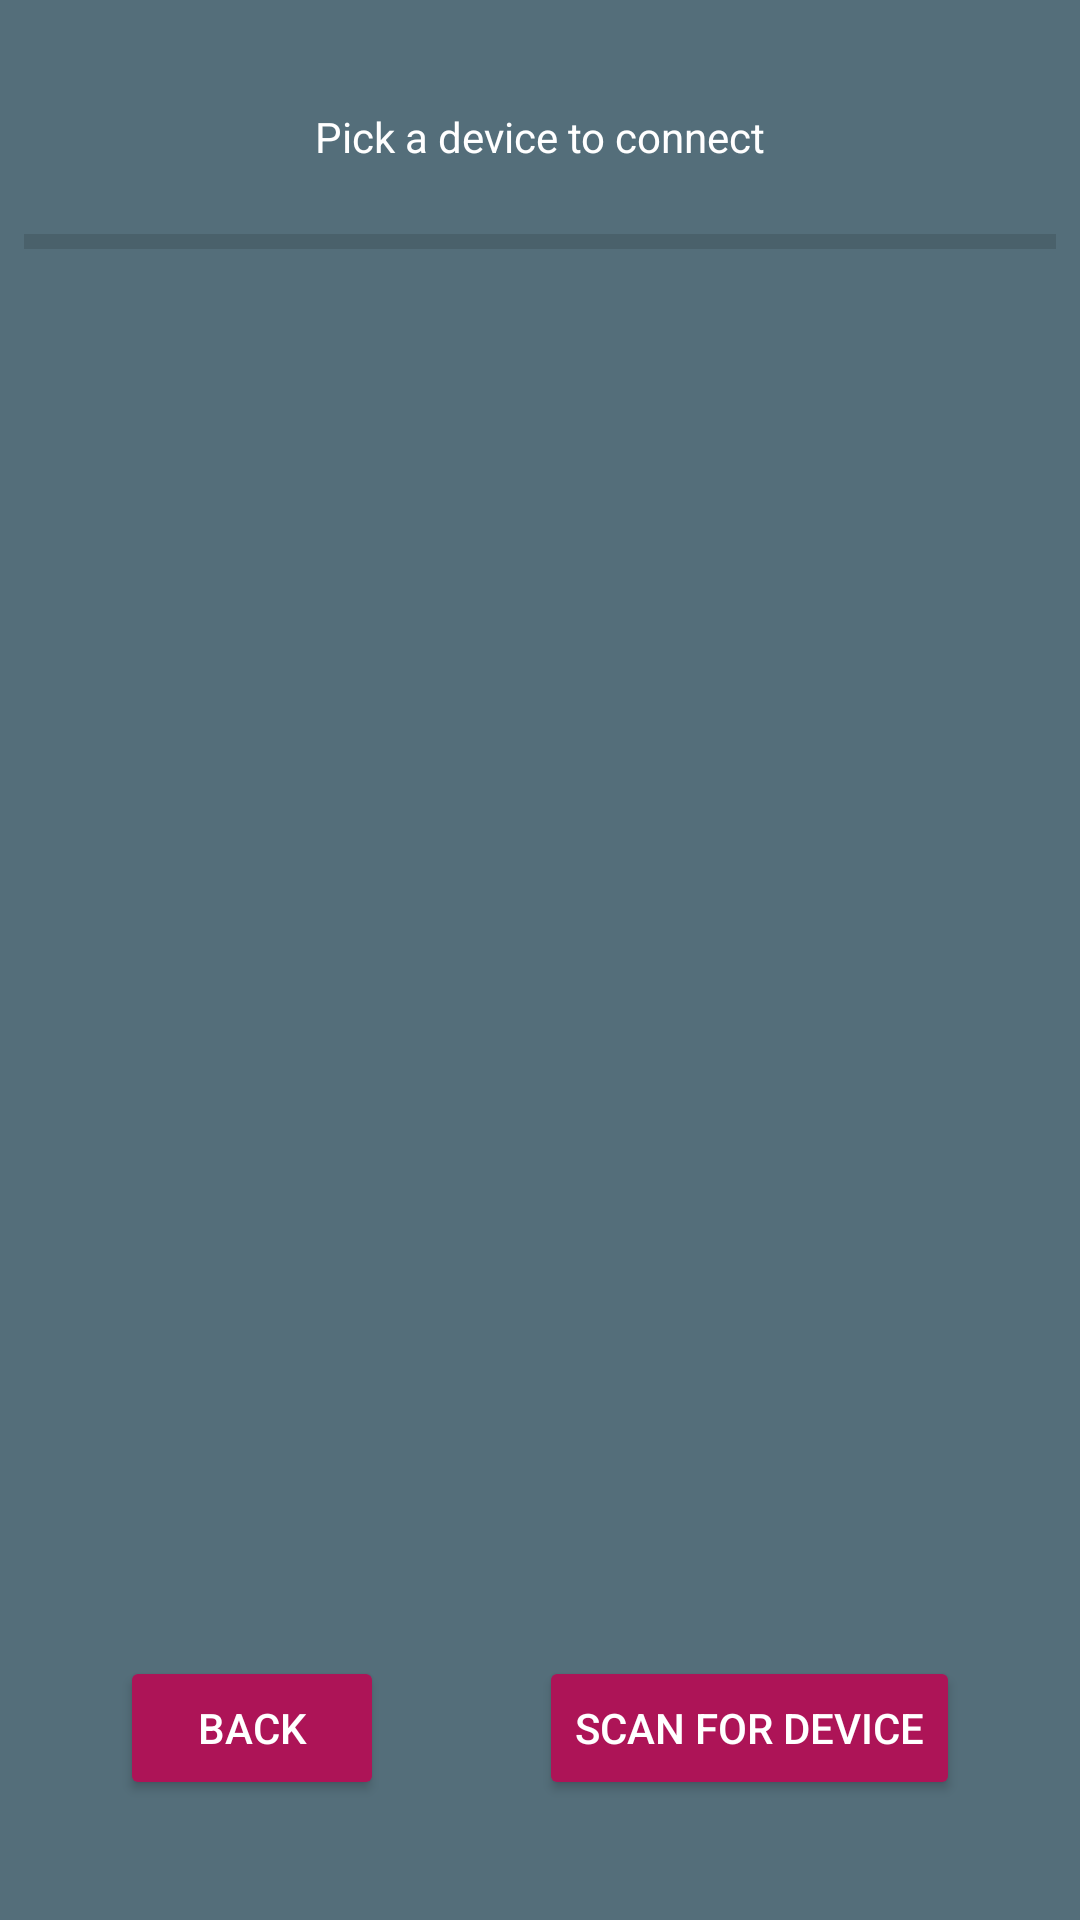

Write the Android layout XML for this screen, with the resource values it uses.
<!-- AndroidManifest.xml: application theme AppTheme -->
<!-- res/layout/fragment_connection.xml -->
<?xml version="1.0" encoding="utf-8"?>
<FrameLayout xmlns:android="http://schemas.android.com/apk/res/android"
    xmlns:app="http://schemas.android.com/apk/res-auto"
    xmlns:tools="http://schemas.android.com/tools"
    android:layout_width="match_parent"
    android:layout_height="match_parent"
    tools:context=".Fragment.FragmentConnection">

    <androidx.constraintlayout.widget.ConstraintLayout
        android:layout_width="match_parent"
        android:layout_height="match_parent">

        <LinearLayout
            android:id="@+id/fragConnectLayoutHead"
            android:layout_width="match_parent"
            android:layout_height="75dp"
            android:layout_marginStart="8dp"
            android:layout_marginLeft="8dp"
            android:layout_marginTop="8dp"
            android:layout_marginEnd="8dp"
            android:layout_marginRight="8dp"
            android:background="@drawable/border"
            android:orientation="vertical"
            app:layout_constraintEnd_toEndOf="parent"
            app:layout_constraintStart_toStartOf="parent"
            app:layout_constraintTop_toTopOf="parent">

            <androidx.constraintlayout.widget.ConstraintLayout
                android:layout_width="match_parent"
                android:layout_height="match_parent">

                <TextView
                    android:id="@+id/fragConnectTextViewHead"
                    android:layout_width="wrap_content"
                    android:layout_height="wrap_content"
                    android:text="@string/textviewConnectHead"
                    app:layout_constraintBottom_toBottomOf="parent"
                    app:layout_constraintEnd_toEndOf="parent"
                    app:layout_constraintStart_toStartOf="parent"
                    app:layout_constraintTop_toTopOf="parent" />

                <View
                    android:id="@+id/divider3"
                    android:layout_width="match_parent"
                    android:layout_height="5dp"
                    android:background="?android:attr/listDivider"
                    app:layout_constraintBottom_toBottomOf="parent"
                    tools:layout_editor_absoluteX="6dp" />
            </androidx.constraintlayout.widget.ConstraintLayout>
        </LinearLayout>

        <LinearLayout
            android:id="@+id/fragConnectLayoutDeviceList"
            android:layout_width="match_parent"
            android:layout_height="0dp"
            android:layout_marginStart="8dp"
            android:layout_marginLeft="8dp"
            android:layout_marginTop="8dp"
            android:layout_marginEnd="8dp"
            android:layout_marginRight="8dp"
            android:layout_marginBottom="8dp"
            android:background="@drawable/border"
            android:orientation="vertical"
            app:layout_constraintBottom_toTopOf="@+id/fragConnectLayoutBottom"
            app:layout_constraintEnd_toEndOf="parent"
            app:layout_constraintStart_toStartOf="parent"
            app:layout_constraintTop_toBottomOf="@+id/fragConnectLayoutHead">

            <androidx.constraintlayout.widget.ConstraintLayout
                android:layout_width="match_parent"
                android:layout_height="match_parent">

                <androidx.recyclerview.widget.RecyclerView
                    android:id="@+id/fragConnectRecyclerView"
                    android:layout_width="match_parent"
                    android:layout_height="match_parent"
                    android:layout_marginStart="4dp"
                    android:layout_marginLeft="4dp"
                    android:layout_marginEnd="4dp"
                    android:layout_marginRight="4dp"
                    app:layout_constraintBottom_toBottomOf="parent"
                    app:layout_constraintEnd_toEndOf="parent"
                    app:layout_constraintStart_toStartOf="parent"
                    app:layout_constraintTop_toTopOf="parent" />
            </androidx.constraintlayout.widget.ConstraintLayout>
        </LinearLayout>

        <LinearLayout
            android:id="@+id/fragConnectLayoutBottom"
            android:layout_width="match_parent"
            android:layout_height="100dp"
            android:layout_marginStart="8dp"
            android:layout_marginLeft="8dp"
            android:layout_marginEnd="8dp"
            android:layout_marginRight="8dp"
            android:layout_marginBottom="8dp"
            android:background="@drawable/border"
            android:orientation="vertical"
            app:layout_constraintBottom_toBottomOf="parent"
            app:layout_constraintEnd_toEndOf="parent"
            app:layout_constraintStart_toStartOf="parent">

            <androidx.constraintlayout.widget.ConstraintLayout
                android:layout_width="match_parent"
                android:layout_height="match_parent">

                <Button
                    android:id="@+id/fragConnectButtonScan"
                    android:layout_width="wrap_content"
                    android:layout_height="wrap_content"
                    android:layout_marginEnd="32dp"
                    android:layout_marginRight="32dp"
                    android:layout_marginBottom="32dp"
                    android:text="@string/buttonScan"
                    app:layout_constraintBottom_toBottomOf="parent"
                    app:layout_constraintEnd_toEndOf="parent" />

                <Button
                    android:id="@+id/fragConnectButtonBack"
                    android:layout_width="wrap_content"
                    android:layout_height="wrap_content"
                    android:layout_marginStart="32dp"
                    android:layout_marginLeft="32dp"
                    android:layout_marginBottom="32dp"
                    android:text="@string/buttonBack"
                    app:layout_constraintBottom_toBottomOf="parent"
                    app:layout_constraintStart_toStartOf="parent" />

            </androidx.constraintlayout.widget.ConstraintLayout>
        </LinearLayout>

    </androidx.constraintlayout.widget.ConstraintLayout>
</FrameLayout>
<!-- resources referenced by this layout -->
<resources>
  <string name="buttonBack">Back</string>
  <string name="buttonScan">Scan for Device</string>
  <string name="textviewConnectHead">Pick a device to connect</string>
  <style name="AppTheme" parent="Theme.AppCompat.Light.DarkActionBar">
          
          <item name="colorPrimary">@color/primaryColor</item>
          <item name="colorPrimaryDark">@color/secondaryColor</item>
          <item name="colorAccent">@color/text</item>
          <item name="android:textColor">@color/text</item>
          <item name="android:colorBackground">@color/backgorund</item>
  
  
  
          <item name="android:colorButtonNormal" tools:targetApi="lollipop">@color/secondaryColor</item>
          <item name="android:colorControlHighlight" tools:targetApi="lollipop">@color/colorAccent</item>
      </style>
  <color name="primaryColor">#455a64</color>
  <color name="secondaryColor">#ad1457</color>
  <color name="text">#ffffff</color>
  <color name="backgorund">#546e7a</color>
  <color name="colorAccent">#D81B60</color>
</resources>
